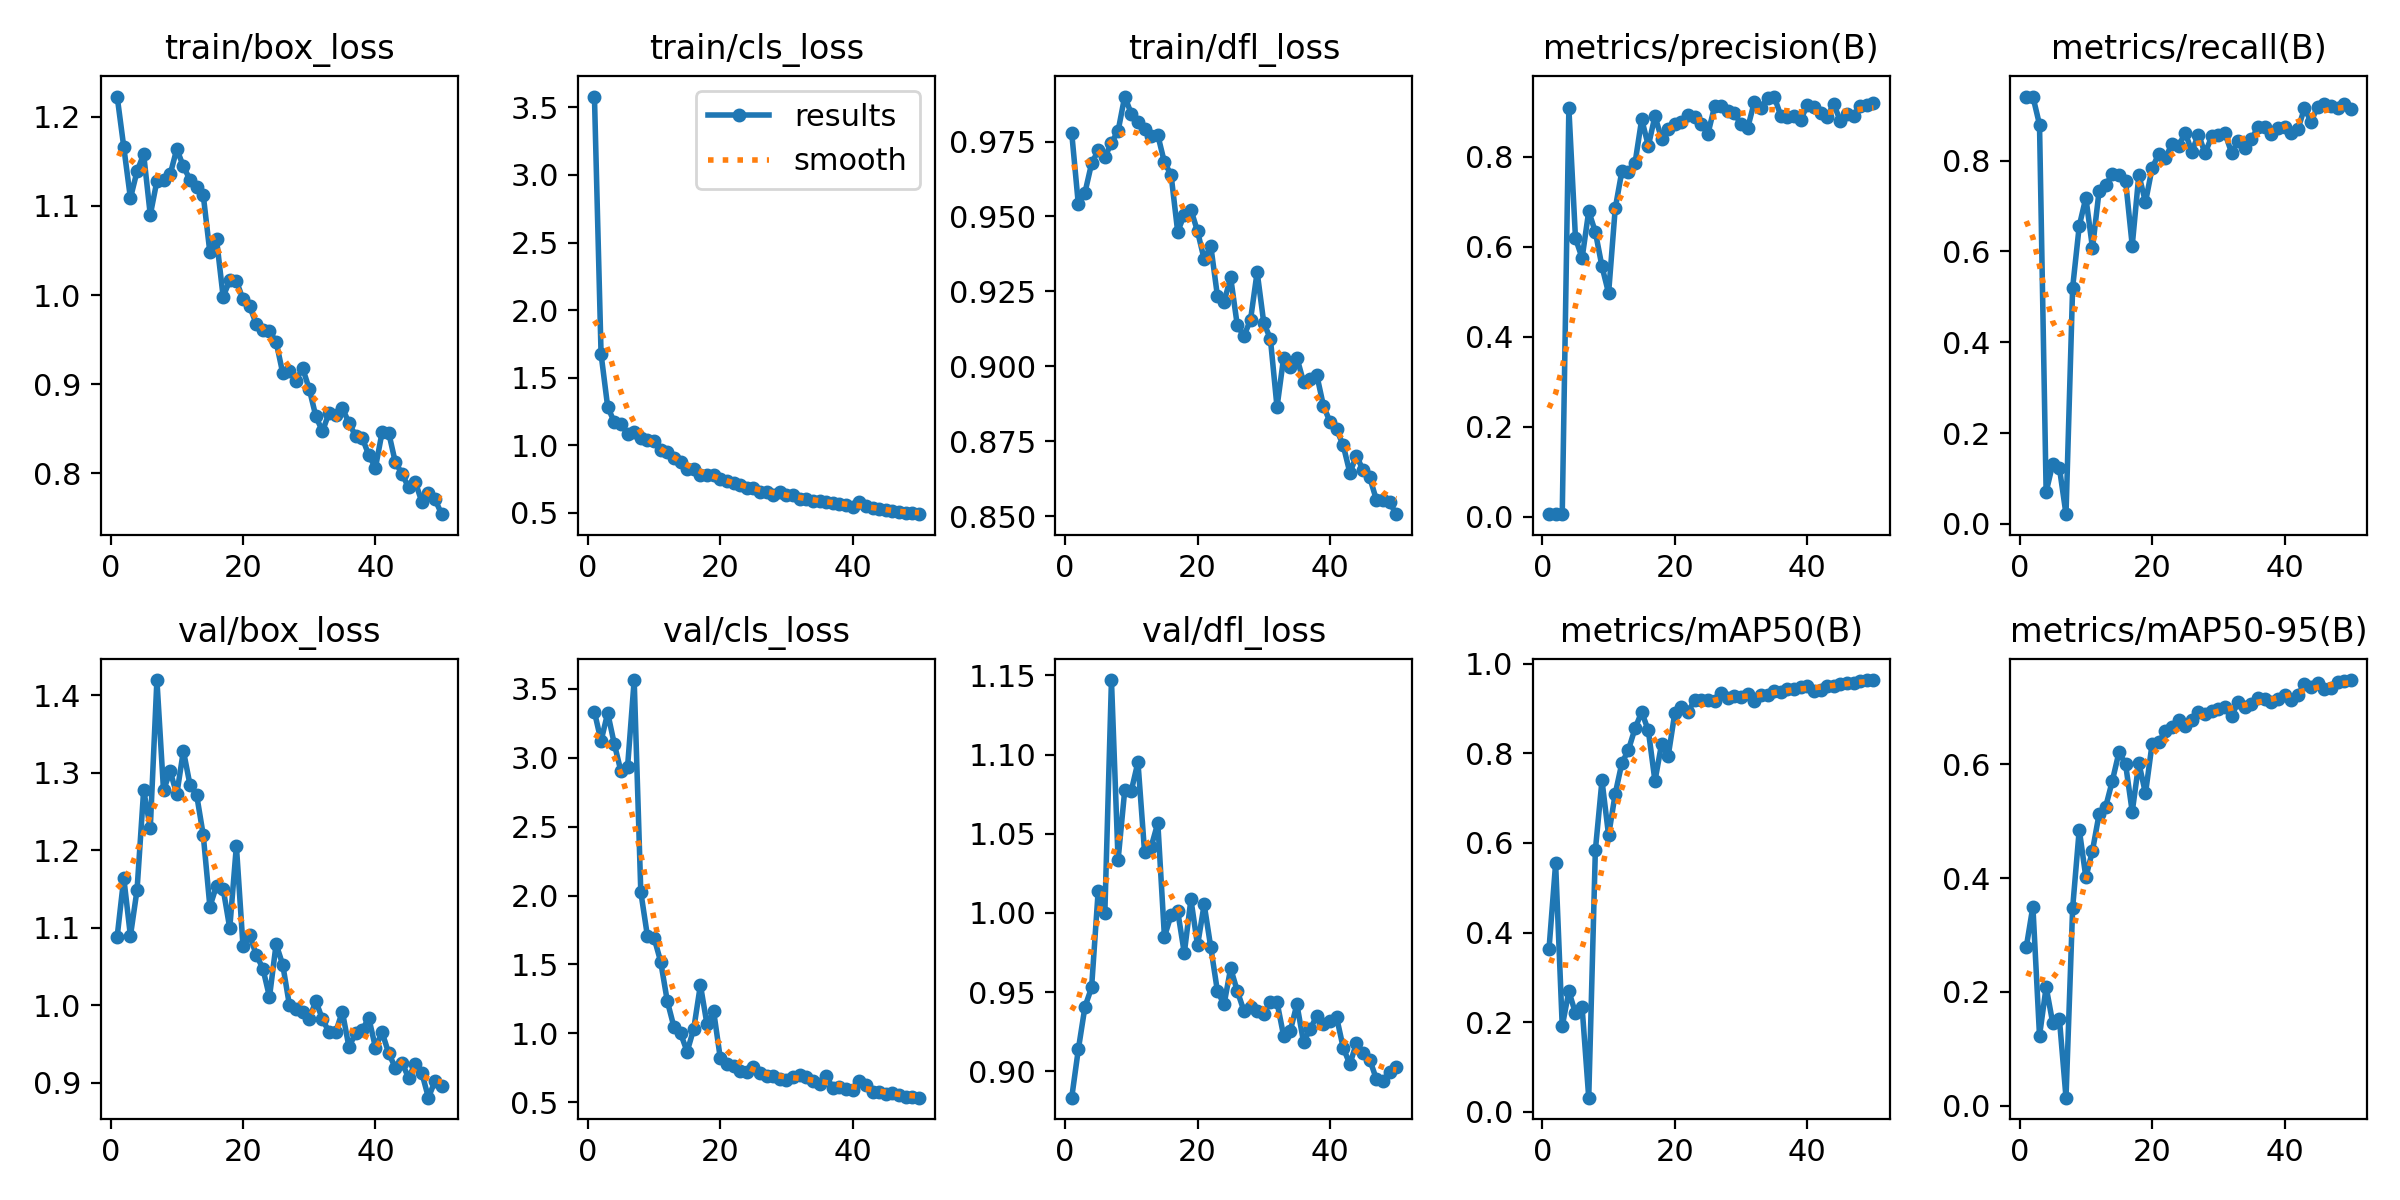

The data file committed next to this chart (first rows):
epoch, train/box_loss, train/cls_loss, train/dfl_loss, metrics/precision(B), metrics/recall(B), metrics/mAP50(B), metrics/mAP50-95(B), val/box_loss, val/cls_loss, val/dfl_loss, lr/pg0, lr/pg1, lr/pg2
1, 1.223, 3.58, 0.9779, 0.00691, 0.9413, 0.3626, 0.2787, 1.089, 3.332, 0.8834, 0.0001667, 0.0001667, 0.0001667
2, 1.166, 1.675, 0.954, 0.00703, 0.9413, 0.5542, 0.35, 1.164, 3.122, 0.914, 0.0003431, 0.0003431, 0.0003431
3, 1.109, 1.283, 0.958, 0.00618, 0.8795, 0.191, 0.1229, 1.089, 3.325, 0.9408, 0.0005123, 0.0005123, 0.0005123
4, 1.139, 1.171, 0.9677, 0.9073, 0.07017, 0.2688, 0.2085, 1.149, 3.1, 0.953, 0.0006742, 0.0006742, 0.0006742
5, 1.158, 1.154, 0.972, 0.6185, 0.1323, 0.2199, 0.1451, 1.278, 2.901, 1.014, 0.0008289, 0.0008289, 0.0008289
6, 1.09, 1.086, 0.9697, 0.5748, 0.1237, 0.2331, 0.153, 1.229, 2.933, 0.9998, 0.0009763, 0.0009763, 0.0009763
7, 1.128, 1.099, 0.9747, 0.6787, 0.02128, 0.03145, 0.01412, 1.42, 3.564, 1.147, 0.001116, 0.001116, 0.001116
8, 1.129, 1.05, 0.9785, 0.6328, 0.5202, 0.5833, 0.3471, 1.277, 2.026, 1.033, 0.001249, 0.001249, 0.001249
9, 1.135, 1.035, 0.99, 0.5561, 0.6563, 0.7392, 0.4852, 1.302, 1.706, 1.077, 0.001375, 0.001375, 0.001375
10, 1.164, 1.031, 0.9842, 0.4968, 0.7185, 0.6169, 0.4012, 1.272, 1.694, 1.077, 0.00137, 0.00137, 0.00137
11, 1.144, 0.9662, 0.9815, 0.6849, 0.6073, 0.7094, 0.4483, 1.328, 1.52, 1.095, 0.001337, 0.001337, 0.001337
12, 1.129, 0.9466, 0.9793, 0.7673, 0.7339, 0.7779, 0.5126, 1.284, 1.234, 1.038, 0.001304, 0.001304, 0.001304
13, 1.121, 0.9043, 0.9767, 0.7666, 0.7466, 0.8075, 0.5255, 1.272, 1.047, 1.042, 0.001271, 0.001271, 0.001271
14, 1.112, 0.8772, 0.9771, 0.7866, 0.7703, 0.8559, 0.571, 1.22, 1, 1.057, 0.001238, 0.001238, 0.001238
15, 1.048, 0.8255, 0.968, 0.8831, 0.768, 0.8919, 0.6212, 1.127, 0.8669, 0.9849, 0.001205, 0.001205, 0.001205
16, 1.063, 0.8207, 0.9639, 0.8238, 0.7549, 0.8508, 0.5997, 1.154, 1.034, 0.9986, 0.001172, 0.001172, 0.001172
17, 0.9982, 0.7771, 0.9449, 0.8899, 0.613, 0.7381, 0.5164, 1.15, 1.351, 1.001, 0.001139, 0.001139, 0.001139
18, 1.016, 0.7789, 0.9506, 0.8398, 0.7689, 0.8206, 0.6024, 1.099, 1.064, 0.9747, 0.001106, 0.001106, 0.001106
19, 1.016, 0.7794, 0.9522, 0.8609, 0.7085, 0.794, 0.5487, 1.206, 1.159, 1.009, 0.001073, 0.001073, 0.001073
20, 0.9952, 0.7497, 0.945, 0.8713, 0.784, 0.8898, 0.6358, 1.076, 0.8207, 0.9796, 0.00104, 0.00104, 0.00104
21, 0.9876, 0.7317, 0.9357, 0.8769, 0.8141, 0.9032, 0.6388, 1.09, 0.7794, 1.005, 0.001007, 0.001007, 0.001007
22, 0.9676, 0.7222, 0.9401, 0.8913, 0.8051, 0.8923, 0.6581, 1.065, 0.7604, 0.9783, 0.0009739, 0.0009739, 0.0009739
23, 0.9608, 0.7046, 0.9235, 0.8873, 0.8375, 0.919, 0.666, 1.047, 0.7266, 0.9507, 0.0009409, 0.0009409, 0.0009409
24, 0.9592, 0.6864, 0.9215, 0.8723, 0.8321, 0.9181, 0.6771, 1.011, 0.716, 0.9423, 0.0009078, 0.0009078, 0.0009078
25, 0.9477, 0.6828, 0.9296, 0.8507, 0.8615, 0.9189, 0.6664, 1.079, 0.7581, 0.9651, 0.0008748, 0.0008748, 0.0008748
26, 0.9123, 0.6552, 0.9137, 0.9113, 0.8201, 0.9166, 0.6782, 1.052, 0.7131, 0.9507, 0.0008418, 0.0008418, 0.0008418
27, 0.9143, 0.653, 0.9101, 0.9115, 0.8577, 0.9351, 0.6917, 1.001, 0.6885, 0.9382, 0.0008088, 0.0008088, 0.0008088
28, 0.9041, 0.635, 0.9155, 0.9018, 0.8163, 0.9233, 0.6877, 0.995, 0.6925, 0.9404, 0.0007758, 0.0007758, 0.0007758
29, 0.918, 0.6559, 0.9315, 0.896, 0.8533, 0.9274, 0.693, 0.9919, 0.6688, 0.9381, 0.0007428, 0.0007428, 0.0007428
30, 0.8948, 0.6299, 0.9145, 0.8717, 0.8563, 0.9247, 0.6965, 0.9823, 0.6619, 0.9363, 0.0007098, 0.0007098, 0.0007098
31, 0.864, 0.6298, 0.9092, 0.8635, 0.8604, 0.9313, 0.7005, 1.006, 0.6809, 0.9441, 0.0006768, 0.0006768, 0.0006768
32, 0.8471, 0.6005, 0.8864, 0.9209, 0.8177, 0.9168, 0.6848, 0.9817, 0.6992, 0.9437, 0.0006438, 0.0006438, 0.0006438
33, 0.868, 0.6056, 0.9029, 0.9084, 0.8429, 0.9295, 0.7094, 0.9654, 0.6843, 0.9224, 0.0006108, 0.0006108, 0.0006108
34, 0.8655, 0.5861, 0.8999, 0.9309, 0.8283, 0.9298, 0.7003, 0.9654, 0.6575, 0.9255, 0.0005778, 0.0005778, 0.0005778
35, 0.8732, 0.5897, 0.9029, 0.9333, 0.8468, 0.9386, 0.7055, 0.9917, 0.6347, 0.9424, 0.0005448, 0.0005448, 0.0005448
36, 0.8567, 0.5822, 0.8948, 0.891, 0.8752, 0.937, 0.7155, 0.9461, 0.6928, 0.9187, 0.0005118, 0.0005118, 0.0005118
37, 0.8419, 0.576, 0.8958, 0.8874, 0.8737, 0.9437, 0.7144, 0.9639, 0.6005, 0.9265, 0.0004788, 0.0004788, 0.0004788
38, 0.84, 0.5618, 0.8971, 0.8909, 0.8588, 0.9437, 0.7087, 0.9684, 0.6124, 0.9352, 0.0004458, 0.0004458, 0.0004458
39, 0.8203, 0.5561, 0.8869, 0.881, 0.8719, 0.9486, 0.7152, 0.9834, 0.5995, 0.9298, 0.0004127, 0.0004127, 0.0004127
40, 0.8063, 0.5408, 0.8814, 0.9143, 0.8742, 0.9494, 0.7225, 0.9454, 0.5921, 0.9317, 0.0003797, 0.0003797, 0.0003797
41, 0.846, 0.5834, 0.8789, 0.9108, 0.8611, 0.9383, 0.7124, 0.9652, 0.6551, 0.9341, 0.0003467, 0.0003467, 0.0003467
42, 0.8456, 0.5525, 0.8736, 0.8971, 0.8688, 0.9418, 0.7215, 0.938, 0.6259, 0.9149, 0.0003137, 0.0003137, 0.0003137
43, 0.8125, 0.5361, 0.8645, 0.8888, 0.915, 0.9504, 0.7411, 0.9194, 0.5749, 0.9045, 0.0002807, 0.0002807, 0.0002807
44, 0.7998, 0.5312, 0.8702, 0.9173, 0.8863, 0.9497, 0.7353, 0.926, 0.5745, 0.918, 0.0002477, 0.0002477, 0.0002477
45, 0.7842, 0.5206, 0.8652, 0.8782, 0.9186, 0.9545, 0.7426, 0.9064, 0.5625, 0.9117, 0.0002147, 0.0002147, 0.0002147
46, 0.7907, 0.5105, 0.8629, 0.894, 0.9257, 0.9565, 0.7329, 0.9247, 0.5675, 0.9075, 0.0001817, 0.0001817, 0.0001817
47, 0.7681, 0.5071, 0.8555, 0.8903, 0.9212, 0.9575, 0.7345, 0.9127, 0.5526, 0.8952, 0.0001487, 0.0001487, 0.0001487
48, 0.7775, 0.4959, 0.8553, 0.9131, 0.9162, 0.9611, 0.745, 0.8807, 0.5368, 0.8941, 0.0001157, 0.0001157, 0.0001157
49, 0.7707, 0.4983, 0.8546, 0.9153, 0.9239, 0.9628, 0.7464, 0.9024, 0.538, 0.8999, 8.2683e-05, 8.2683e-05, 8.2683e-05
50, 0.7542, 0.4897, 0.8506, 0.9182, 0.9134, 0.9633, 0.7479, 0.8952, 0.5329, 0.903, 4.9677e-05, 4.9677e-05, 4.9677e-05
